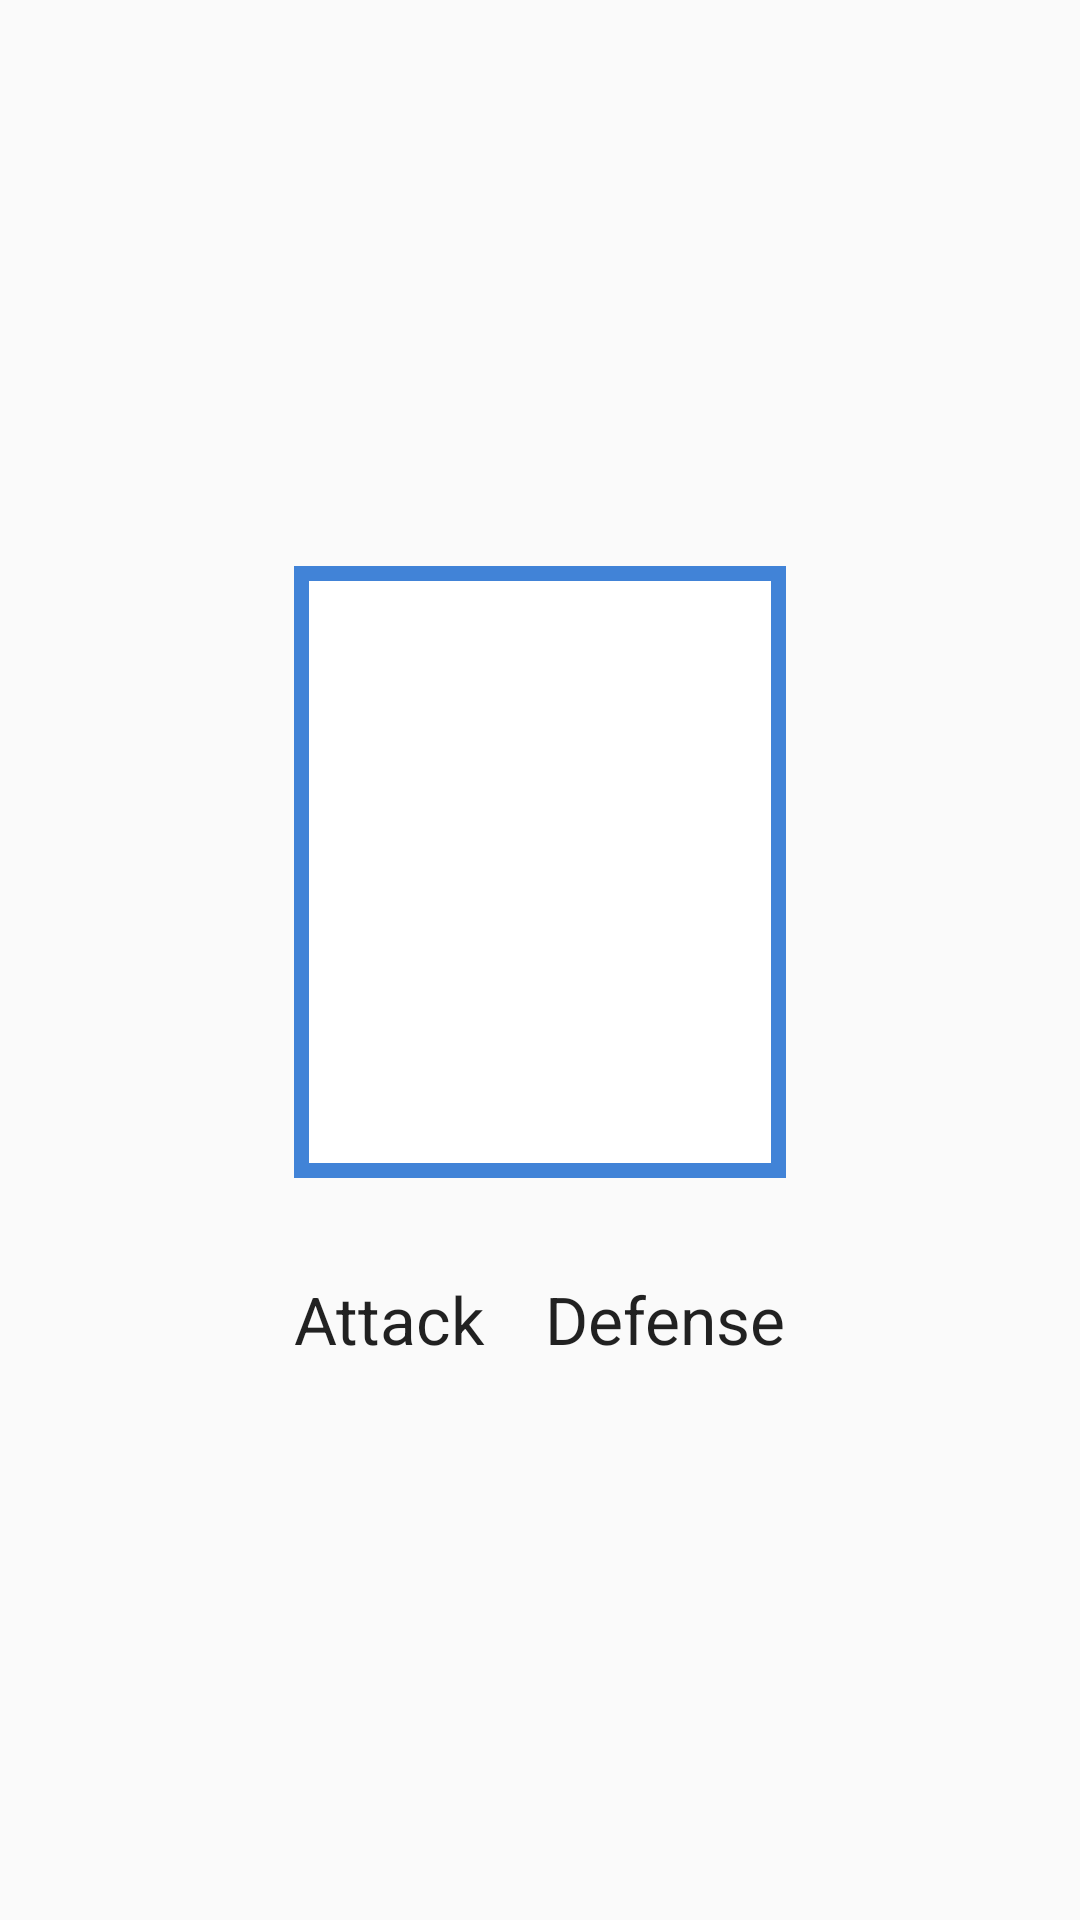

Here is an Android app screen rendered from its layout file. Give the layout XML and the strings, colors and styles it references.
<!-- AndroidManifest.xml: application theme AppTheme -->
<!-- res/layout/fragment_card.xml -->
<LinearLayout
    xmlns:android="http://schemas.android.com/apk/res/android"
    android:layout_width="match_parent"
    android:layout_height="match_parent"
    android:padding="10dp"
    android:gravity="center"
    android:orientation="vertical">

    <ImageView
        android:id="@+id/card_image"
        android:layout_width="164dp"
        android:layout_height="204dp"
        android:layout_margin="3dp"
        android:scaleType="fitXY"
        android:padding="5dp"
        android:gravity="center"
        android:background="@drawable/border_blue"/>

    <TextView
        android:id="@+id/card_name"
        android:layout_width="wrap_content"
        android:layout_height="wrap_content"
        android:layout_gravity="center"
        android:textAppearance="?android:attr/textAppearanceLarge"
        android:textStyle="bold" />

    <LinearLayout
        android:layout_width="wrap_content"
        android:layout_height="wrap_content"
        android:gravity="center"
        android:orientation="horizontal"
        android:weightSum="1">

        <TextView
            android:id="@+id/card_attack"
            android:layout_width="0dp"
            android:layout_height="wrap_content"
            android:layout_gravity="center_horizontal"
            android:layout_weight="0.5"
            android:layout_marginLeft="10dp"
            android:layout_marginRight="10dp"
            android:textAppearance="?android:attr/textAppearanceLarge"
            android:text="@string/attack" />

        <TextView
            android:id="@+id/card_defense"
            android:layout_width="0dp"
            android:layout_height="wrap_content"
            android:layout_gravity="center_horizontal"
            android:layout_weight="0.5"
            android:layout_marginLeft="10dp"
            android:layout_marginRight="10dp"
            android:textAppearance="?android:attr/textAppearanceLarge"
            android:text="@string/defense" />

    </LinearLayout>

</LinearLayout>
<!-- resources referenced by this layout -->
<resources>
  <!-- drawable border_blue (drawable) -->
  <?xml version="1.0" encoding="utf-8"?>
  <shape xmlns:android="http://schemas.android.com/apk/res/android"
      android:shape="rectangle">
      <solid android:color="@android:color/white"/>
      <stroke
          android:width="5dp"
          android:color="@color/blue" />
  </shape>
  <string name="attack">Attack</string>
  <string name="defense">Defense</string>
  <style name="AppTheme" parent="Theme.AppCompat.Light.DarkActionBar">
          
      </style>
  <item name="blue" type="color">#4183D7</item>
</resources>
